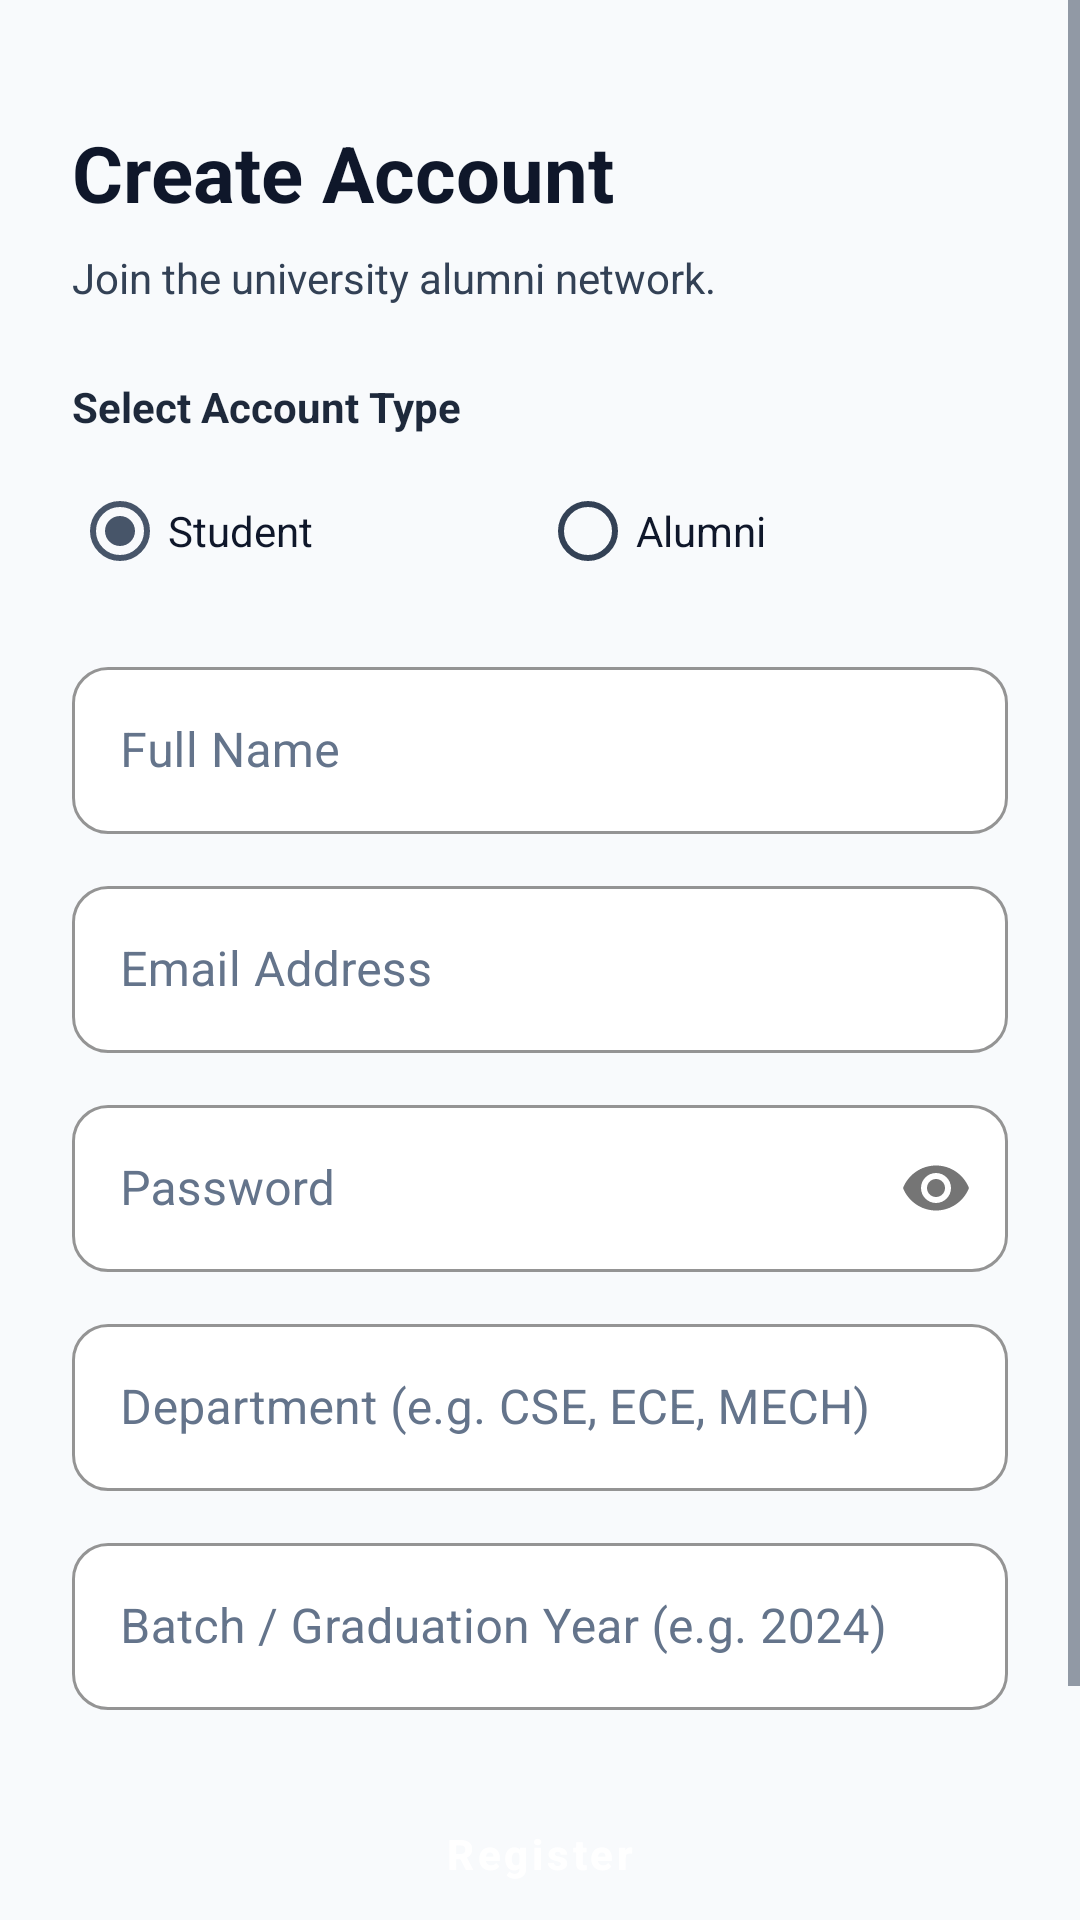

This screen was rendered from an Android layout file. Write that file and the resources it references.
<!-- AndroidManifest.xml: application theme Theme.AlumniConnect -->
<!-- res/layout/fragment_register.xml -->
<?xml version="1.0" encoding="utf-8"?>
<ScrollView xmlns:android="http://schemas.android.com/apk/res/android"
    xmlns:app="http://schemas.android.com/apk/res-auto"
    android:layout_width="match_parent"
    android:layout_height="match_parent"
    android:fillViewport="true"
    android:background="@color/background">

    <androidx.constraintlayout.widget.ConstraintLayout
        android:layout_width="match_parent"
        android:layout_height="wrap_content"
        android:padding="24dp">

        <TextView
            android:id="@+id/tvTitle"
            android:layout_width="wrap_content"
            android:layout_height="wrap_content"
            android:layout_marginTop="16dp"
            android:text="@string/register_title"
            android:textColor="@color/on_background"
            android:textSize="26sp"
            android:textStyle="bold"
            app:layout_constraintStart_toStartOf="parent"
            app:layout_constraintTop_toTopOf="parent" />

        <TextView
            android:id="@+id/tvSubtitle"
            android:layout_width="0dp"
            android:layout_height="wrap_content"
            android:layout_marginTop="8dp"
            android:text="@string/register_subtitle"
            android:textColor="@color/on_surface_variant"
            android:textSize="14sp"
            app:layout_constraintEnd_toEndOf="parent"
            app:layout_constraintStart_toStartOf="parent"
            app:layout_constraintTop_toBottomOf="@id/tvTitle" />

        
        <TextView
            android:id="@+id/tvSelectRole"
            android:layout_width="wrap_content"
            android:layout_height="wrap_content"
            android:layout_marginTop="24dp"
            android:text="Select Account Type"
            android:textColor="@color/on_surface"
            android:textSize="14sp"
            android:textStyle="bold"
            app:layout_constraintStart_toStartOf="parent"
            app:layout_constraintTop_toBottomOf="@id/tvSubtitle" />

        <RadioGroup
            android:id="@+id/rgRole"
            android:layout_width="match_parent"
            android:layout_height="wrap_content"
            android:layout_marginTop="8dp"
            android:orientation="horizontal"
            app:layout_constraintTop_toBottomOf="@id/tvSelectRole">

            <RadioButton
                android:id="@+id/rbStudent"
                android:layout_width="0dp"
                android:layout_height="wrap_content"
                android:layout_weight="1"
                android:checked="true"
                android:text="@string/role_student"
                android:textColor="#0F172A" />

            <RadioButton
                android:id="@+id/rbAlumni"
                android:layout_width="0dp"
                android:layout_height="wrap_content"
                android:layout_weight="1"
                android:text="@string/role_alumni"
                android:textColor="#0F172A" />
        </RadioGroup>

        
        <com.google.android.material.textfield.TextInputLayout
            android:id="@+id/tilFullName"
            style="@style/Widget.AlumniConnect.TextInputLayout"
            android:layout_width="match_parent"
            android:layout_height="wrap_content"
            android:layout_marginTop="16dp"
            android:hint="@string/full_name"
            app:layout_constraintTop_toBottomOf="@id/rgRole">

            <com.google.android.material.textfield.TextInputEditText
                android:id="@+id/etFullName"
                android:layout_width="match_parent"
                android:layout_height="wrap_content"
                android:inputType="textPersonName" />
        </com.google.android.material.textfield.TextInputLayout>

        <com.google.android.material.textfield.TextInputLayout
            android:id="@+id/tilEmail"
            style="@style/Widget.AlumniConnect.TextInputLayout"
            android:layout_width="match_parent"
            android:layout_height="wrap_content"
            android:layout_marginTop="12dp"
            android:hint="@string/email"
            app:startIconDrawable="@drawable/ic_email"
            app:layout_constraintTop_toBottomOf="@id/tilFullName">

            <com.google.android.material.textfield.TextInputEditText
                android:id="@+id/etEmail"
                android:layout_width="match_parent"
                android:layout_height="wrap_content"
                android:inputType="textEmailAddress" />
        </com.google.android.material.textfield.TextInputLayout>

        <com.google.android.material.textfield.TextInputLayout
            android:id="@+id/tilPassword"
            style="@style/Widget.AlumniConnect.TextInputLayout"
            android:layout_width="match_parent"
            android:layout_height="wrap_content"
            android:layout_marginTop="12dp"
            android:hint="@string/password"
            app:passwordToggleEnabled="true"
            app:startIconDrawable="@drawable/ic_lock"
            app:layout_constraintTop_toBottomOf="@id/tilEmail">

            <com.google.android.material.textfield.TextInputEditText
                android:id="@+id/etPassword"
                android:layout_width="match_parent"
                android:layout_height="wrap_content"
                android:inputType="textPassword" />
        </com.google.android.material.textfield.TextInputLayout>

        <com.google.android.material.textfield.TextInputLayout
            android:id="@+id/tilDepartment"
            style="@style/Widget.AlumniConnect.TextInputLayout"
            android:layout_width="match_parent"
            android:layout_height="wrap_content"
            android:layout_marginTop="12dp"
            android:hint="Department (e.g. CSE, ECE, MECH)"
            app:layout_constraintTop_toBottomOf="@id/tilPassword">

            <com.google.android.material.textfield.TextInputEditText
                android:id="@+id/etDepartment"
                android:layout_width="match_parent"
                android:layout_height="wrap_content"
                android:inputType="textCapCharacters" />
        </com.google.android.material.textfield.TextInputLayout>

        
        <com.google.android.material.textfield.TextInputLayout
            android:id="@+id/tilYear"
            style="@style/Widget.AlumniConnect.TextInputLayout"
            android:layout_width="match_parent"
            android:layout_height="wrap_content"
            android:layout_marginTop="12dp"
            android:hint="Batch / Graduation Year (e.g. 2024)"
            app:layout_constraintTop_toBottomOf="@id/tilDepartment">

            <com.google.android.material.textfield.TextInputEditText
                android:id="@+id/etYear"
                android:layout_width="match_parent"
                android:layout_height="wrap_content"
                android:inputType="number" />
        </com.google.android.material.textfield.TextInputLayout>

        <com.google.android.material.textfield.TextInputLayout
            android:id="@+id/tilCompany"
            style="@style/Widget.AlumniConnect.TextInputLayout"
            android:layout_width="match_parent"
            android:layout_height="wrap_content"
            android:layout_marginTop="12dp"
            android:hint="Current Company (For Alumni)"
            android:visibility="gone"
            app:layout_constraintTop_toBottomOf="@id/tilYear">

            <com.google.android.material.textfield.TextInputEditText
                android:id="@+id/etCompany"
                android:layout_width="match_parent"
                android:layout_height="wrap_content"
                android:inputType="text" />
        </com.google.android.material.textfield.TextInputLayout>

        <com.google.android.material.textfield.TextInputLayout
            android:id="@+id/tilDesignation"
            style="@style/Widget.AlumniConnect.TextInputLayout"
            android:layout_width="match_parent"
            android:layout_height="wrap_content"
            android:layout_marginTop="12dp"
            android:hint="Designation (e.g. Senior Software Engineer)"
            android:visibility="gone"
            app:layout_constraintTop_toBottomOf="@id/tilCompany">

            <com.google.android.material.textfield.TextInputEditText
                android:id="@+id/etDesignation"
                android:layout_width="match_parent"
                android:layout_height="wrap_content"
                android:inputType="text" />
        </com.google.android.material.textfield.TextInputLayout>

        <Button
            android:id="@+id/btnRegister"
            style="@style/Widget.AlumniConnect.Button"
            android:layout_width="match_parent"
            android:layout_height="wrap_content"
            android:layout_marginTop="24dp"
            android:text="@string/register"
            app:layout_constraintTop_toBottomOf="@id/tilDesignation" />

        <TextView
            android:id="@+id/tvLogin"
            android:layout_width="wrap_content"
            android:layout_height="wrap_content"
            android:layout_marginTop="20dp"
            android:layout_marginBottom="24dp"
            android:text="@string/already_have_an_account_login"
            android:textColor="@color/primary"
            android:textSize="14sp"
            android:textStyle="bold"
            app:layout_constraintBottom_toBottomOf="parent"
            app:layout_constraintEnd_toEndOf="parent"
            app:layout_constraintStart_toStartOf="parent"
            app:layout_constraintTop_toBottomOf="@id/btnRegister" />

        <ProgressBar
            android:id="@+id/progressBar"
            android:layout_width="wrap_content"
            android:layout_height="wrap_content"
            android:visibility="gone"
            app:layout_constraintBottom_toBottomOf="parent"
            app:layout_constraintEnd_toEndOf="parent"
            app:layout_constraintStart_toStartOf="parent"
            app:layout_constraintTop_toTopOf="parent" />

    </androidx.constraintlayout.widget.ConstraintLayout>
</ScrollView>
<!-- resources referenced by this layout -->
<resources>
  <color name="background">#F8FAFC</color>
  <color name="on_background">#0F172A</color>
  <color name="on_surface">#1E293B</color>
  <color name="on_surface_variant">#334155</color>
  <color name="primary">#2563EB</color>
  <string name="already_have_an_account_login">Already have an account? Login</string>
  <string name="email">Email Address</string>
  <string name="full_name">Full Name</string>
  <string name="password">Password</string>
  <string name="register">Register</string>
  <string name="register_subtitle">Join the university alumni network.</string>
  <string name="register_title">Create Account</string>
  <string name="role_alumni">Alumni</string>
  <string name="role_student">Student</string>
  <style name="Widget.AlumniConnect.Button" parent="Widget.MaterialComponents.Button">
          <item name="cornerRadius">12dp</item>
          <item name="android:paddingTop">12dp</item>
          <item name="android:paddingBottom">12dp</item>
          <item name="android:textAllCaps">false</item>
          <item name="android:textStyle">bold</item>
      </style>
  <style name="Widget.AlumniConnect.TextInputLayout" parent="Widget.MaterialComponents.TextInputLayout.OutlinedBox">
          <item name="boxCornerRadiusTopStart">12dp</item>
          <item name="boxCornerRadiusTopEnd">12dp</item>
          <item name="boxCornerRadiusBottomStart">12dp</item>
          <item name="boxCornerRadiusBottomEnd">12dp</item>
          <item name="boxStrokeColor">@color/primary</item>
          <item name="boxBackgroundColor">@color/surface</item>
          <item name="hintTextColor">@color/primary</item>
          <item name="android:textColorHint">@color/input_hint</item>
      </style>
  <style name="Theme.AlumniConnect" parent="Theme.MaterialComponents.Light.NoActionBar">
          
          <item name="colorPrimary">@color/primary</item>
          <item name="colorPrimaryVariant">@color/primary_variant</item>
          <item name="colorOnPrimary">@color/on_primary</item>
          
          
          <item name="colorSecondary">@color/secondary</item>
          <item name="colorSecondaryVariant">@color/secondary_variant</item>
          <item name="colorOnSecondary">@color/on_secondary</item>
          
          
          <item name="android:statusBarColor">@color/primary</item>
          <item name="android:windowLightStatusBar">false</item>
          
          
          <item name="android:windowBackground">@color/background</item>
          <item name="colorSurface">@color/surface</item>
          <item name="colorOnSurface">@color/on_surface</item>
          <item name="android:textColor">@color/on_background</item>
          <item name="android:textColorPrimary">@color/on_background</item>
          <item name="android:textColorSecondary">@color/on_surface_variant</item>
  
          
          <item name="editTextColor">@color/input_text</item>
          <item name="android:textColorHint">@color/input_hint</item>
  
          
          <item name="cardBackgroundColor">@color/surface</item>
  
          
          <item name="materialButtonStyle">@style/Widget.AlumniConnect.Button</item>
          <item name="textInputStyle">@style/Widget.AlumniConnect.TextInputLayout</item>
      </style>
  <color name="surface">#FFFFFF</color>
  <color name="input_hint">#64748B</color>
  <color name="primary_variant">#1D4ED8</color>
  <color name="on_primary">#FFFFFF</color>
  <color name="secondary">#475569</color>
  <color name="secondary_variant">#334155</color>
  <color name="on_secondary">#FFFFFF</color>
  <color name="input_text">#0F172A</color>
</resources>
